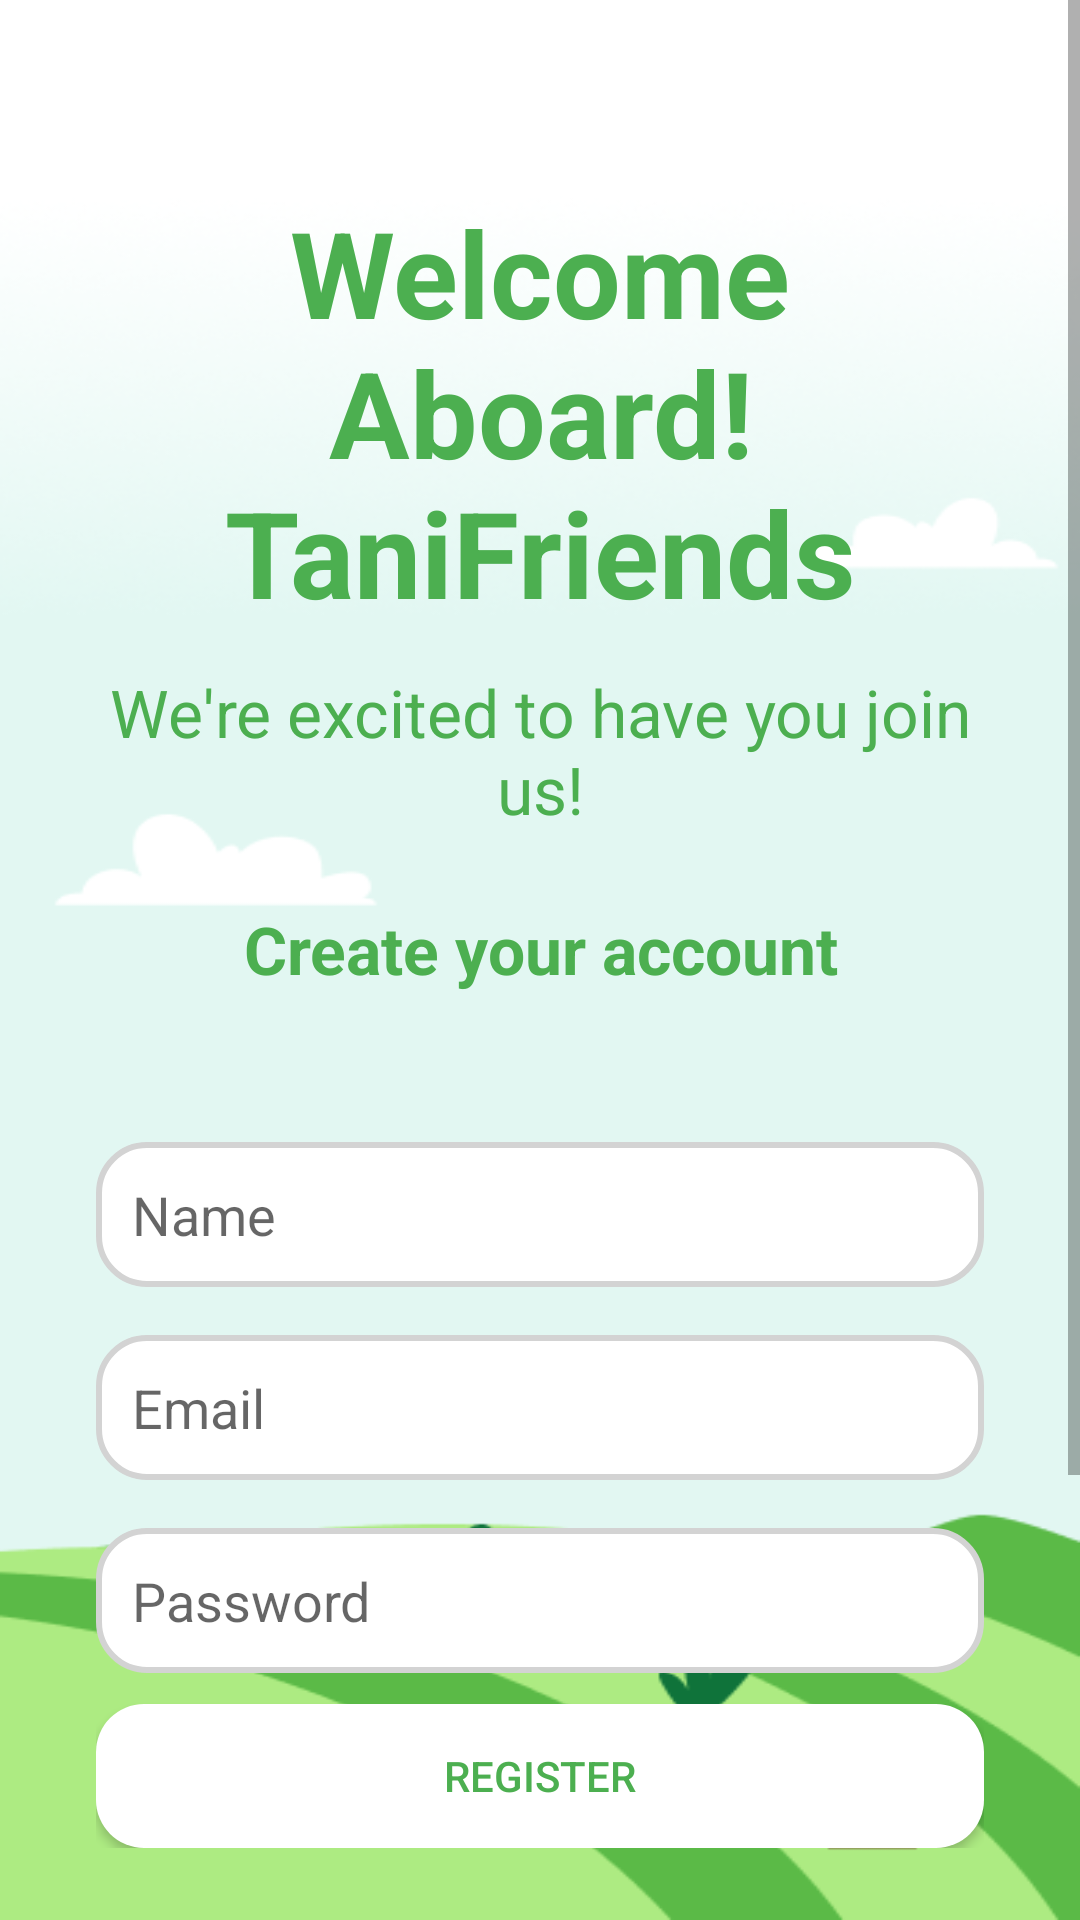

Layout XML and referenced resources for this Android screen:
<!-- AndroidManifest.xml: application theme Theme.example -->
<!-- res/layout/activity_register.xml -->
<?xml version="1.0" encoding="utf-8"?>
<androidx.constraintlayout.widget.ConstraintLayout xmlns:android="http://schemas.android.com/apk/res/android"
    xmlns:app="http://schemas.android.com/apk/res-auto"
    android:layout_width="match_parent"
    android:layout_height="match_parent"
    android:background="@drawable/bg">

    <ScrollView
        android:id="@+id/scrollView"
        android:layout_width="0dp"
        android:layout_height="0dp"
        android:fillViewport="true"
        app:layout_constraintBottom_toTopOf="@id/ll_bottom_buttons"
        app:layout_constraintEnd_toEndOf="parent"
        app:layout_constraintStart_toStartOf="parent"
        app:layout_constraintTop_toTopOf="parent">

        <LinearLayout
            android:layout_width="match_parent"
            android:layout_height="wrap_content"
            android:orientation="vertical"
            android:paddingHorizontal="32dp"
            android:paddingBottom="16dp">

            <TextView
                android:id="@+id/tv_register_header"
                android:layout_width="match_parent"
                android:layout_height="wrap_content"
                android:layout_marginTop="64dp"
                android:gravity="center"
                android:text="@string/register_welcome_1"
                android:textColor="@color/green"
                android:textSize="40sp"
                android:textStyle="bold" />

            <TextView
                android:id="@+id/tv_register_header_2"
                android:layout_width="match_parent"
                android:layout_height="wrap_content"
                android:layout_marginTop="12dp"
                android:gravity="center"
                android:text="@string/register_welcome_2"
                android:textColor="@color/green"
                android:textSize="22sp" />

            <TextView
                android:id="@+id/tv_welcome_3"
                android:layout_width="match_parent"
                android:layout_height="wrap_content"
                android:layout_marginTop="24dp"
                android:gravity="center"
                android:text="@string/register_welcome_3"
                android:textColor="@color/green"
                android:textSize="22sp"
                android:textStyle="bold" />

            <EditText
                android:id="@+id/et_name"
                android:layout_width="match_parent"
                android:layout_height="wrap_content"
                android:layout_marginTop="24dp"
                android:background="@drawable/edittext_bg"
                android:hint="@string/name"
                android:padding="12dp" />

            <EditText
                android:id="@+id/et_email"
                android:layout_width="match_parent"
                android:layout_height="wrap_content"
                android:layout_marginTop="16dp"
                android:background="@drawable/edittext_bg"
                android:hint="@string/email"
                android:inputType="textEmailAddress"
                android:padding="12dp" />

            <EditText
                android:id="@+id/et_password"
                android:layout_width="match_parent"
                android:layout_height="wrap_content"
                android:layout_marginTop="16dp"
                android:background="@drawable/edittext_bg"
                android:hint="@string/password"
                android:inputType="textPassword"
                android:padding="12dp" />

            <EditText
                android:id="@+id/et_confirm_password"
                android:layout_width="match_parent"
                android:layout_height="wrap_content"
                android:layout_marginTop="16dp"
                android:background="@drawable/edittext_bg"
                android:hint="@string/confirm_password"
                android:inputType="textPassword"
                android:padding="12dp" />
        </LinearLayout>
    </ScrollView>

    <com.airbnb.lottie.LottieAnimationView
        android:id="@+id/lottie_loading"
        android:layout_width="100dp"
        android:layout_height="100dp"
        android:elevation="10dp"
        android:visibility="gone"
        app:layout_constraintBottom_toBottomOf="parent"
        app:layout_constraintEnd_toEndOf="parent"
        app:layout_constraintStart_toStartOf="parent"
        app:layout_constraintTop_toTopOf="parent"
        app:lottie_autoPlay="true"
        app:lottie_loop="true"
        app:lottie_rawRes="@raw/loading" />

    <LinearLayout
        android:id="@+id/ll_bottom_buttons"
        android:layout_width="0dp"
        android:layout_height="wrap_content"
        android:layout_marginHorizontal="32dp"
        android:layout_marginBottom="24dp"
        android:orientation="vertical"
        app:layout_constraintBottom_toBottomOf="parent"
        app:layout_constraintEnd_toEndOf="parent"
        app:layout_constraintStart_toStartOf="parent">

        <Button
            android:id="@+id/btn_register"
            android:layout_width="match_parent"
            android:layout_height="wrap_content"
            android:layout_marginTop="8dp"
            android:background="@drawable/btn_white"
            android:onClick="startButtonAnimation"
            android:text="@string/register"
            android:textColor="@color/green" />
    </LinearLayout>
</androidx.constraintlayout.widget.ConstraintLayout>
<!-- resources referenced by this layout -->
<resources>
  <color name="green">#4CAF50</color>
  <!-- drawable bg: png bitmap (drawable, 42984 bytes) -->
  <!-- drawable btn_white (drawable) -->
  <?xml version="1.0" encoding="utf-8"?>
  <layer-list xmlns:android="http://schemas.android.com/apk/res/android">
      <item>
          <shape android:shape="rectangle">
              <solid android:color="#FFFFFF"/>
              <corners android:radius="16dp" />
          </shape>
      </item>
  
      <item android:left="3dp" android:top="3dp" android:right="3dp" android:bottom="3dp">
          <shape android:shape="rectangle">
              <solid android:color="#FFFFFF"/>
              <corners android:radius="14dp" />
          </shape>
      </item>
  
  </layer-list>
  <!-- drawable edittext_bg (drawable) -->
  <?xml version="1.0" encoding="utf-8"?>
  <shape xmlns:android="http://schemas.android.com/apk/res/android"
      android:shape="rectangle">
      <solid android:color="@android:color/white" />
      <stroke android:width="2dp" android:color="@color/light_gray" />
      <corners android:radius="16dp" />
  </shape>
  <string name="confirm_password">Confirm Password</string>
  <string name="email">Email</string>
  <string name="name">Name</string>
  <string name="password">Password</string>
  <string name="register">Register</string>
  <string name="register_welcome_1">Welcome Aboard!\nTaniFriends</string>
  <string name="register_welcome_2">We\'re excited to have you join us!</string>
  <string name="register_welcome_3">Create your account\n</string>
  <style name="Theme.example" parent="Theme.AppCompat.Light.NoActionBar">
  
      </style>
  <color name="light_gray">#D3D3D3</color>
</resources>
